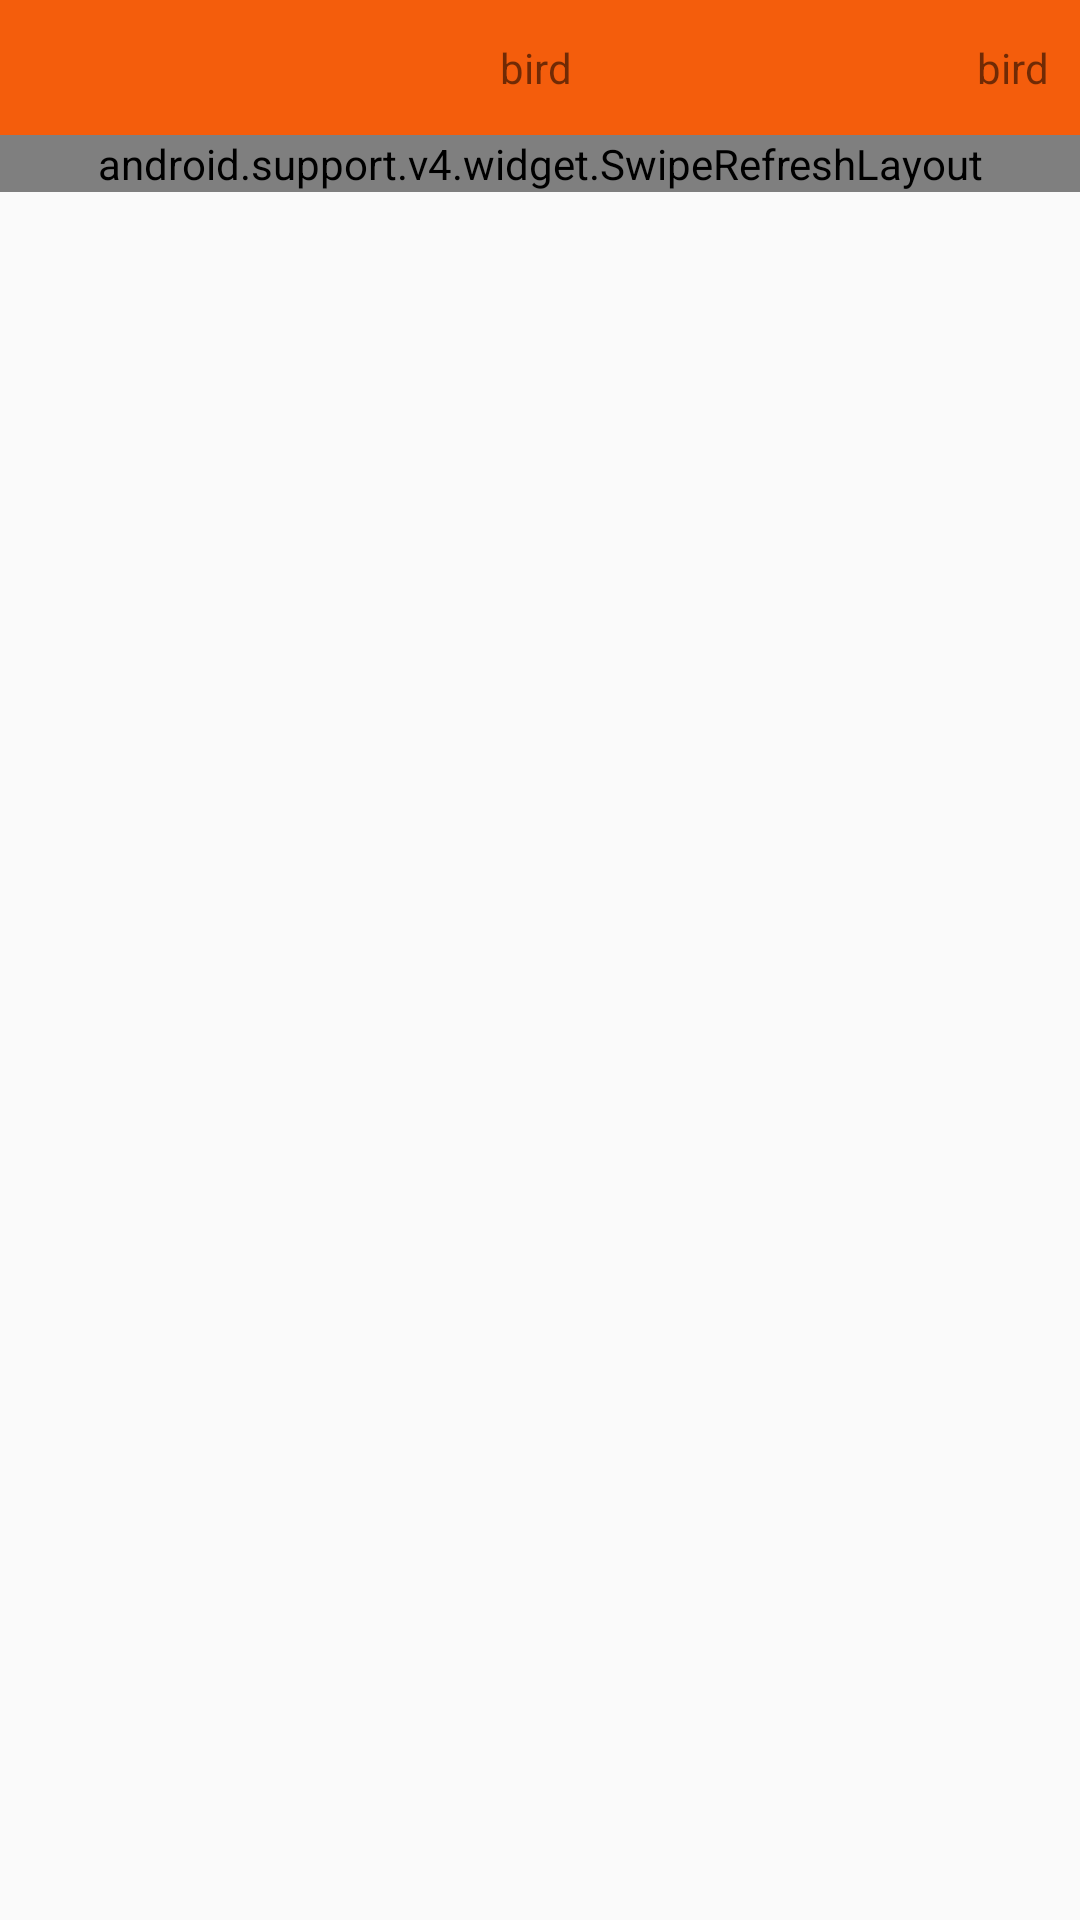

Android layout source for this screen:
<!-- AndroidManifest.xml: application theme AppTheme -->
<!-- res/layout/fond_fragment_layout.xml -->
<?xml version="1.0" encoding="utf-8"?>
<LinearLayout xmlns:android="http://schemas.android.com/apk/res/android"
    android:layout_width="match_parent"
    android:layout_height="match_parent"
    android:orientation="vertical"
    android:id="@+id/fid">
    <include layout="@layout/base_title_item"/>
    <android.support.v4.widget.SwipeRefreshLayout
        android:id="@+id/fond_swiperefresh"
        android:layout_width="match_parent"
        android:background="@color/white"
        android:layout_height="wrap_content">
        <android.support.v7.widget.RecyclerView
            android:id="@+id/fond_recyclerview"
            android:layout_width="match_parent"
            android:layout_height="wrap_content"/>
    </android.support.v4.widget.SwipeRefreshLayout>


</LinearLayout>
<!-- res/layout/base_title_item.xml (included above) -->
<?xml version="1.0" encoding="utf-8"?>
<LinearLayout xmlns:android="http://schemas.android.com/apk/res/android"
    android:layout_width="match_parent"
    android:layout_height="45dp"
    android:background="@color/colorPrimaryDark"
    android:orientation="horizontal">
    <LinearLayout
        android:layout_width="42dp"
        android:gravity="center"
        android:paddingLeft="5dp"
        android:paddingRight="5dp"
        android:layout_height="match_parent">
        <ImageView
            android:id="@+id/topbar_button_back"
            android:layout_margin="10dp"
            android:layout_width="wrap_content"
            android:layout_height="match_parent"
            android:background="@drawable/back_arrow" />
    </LinearLayout>


    <TextView
        android:id="@+id/topbar_textview_title"
        android:layout_width="0dp"
        android:layout_height="match_parent"
        android:layout_weight="1"
        android:gravity="center"
        android:text="@string/app_name" />

    <TextView
        android:id="@+id/topbar_textview_righttitle"
        android:layout_width="45dp"
        android:layout_height="match_parent"
        android:gravity="center"
        android:text="@string/app_name" />

</LinearLayout>
<!-- resources referenced by this layout -->
<resources>
  <color name="colorPrimaryDark">#f45d0c</color>
  <!-- drawable back_arrow: png bitmap (mipmap-xxhdpi, 1355 bytes) -->
  <string name="app_name">bird</string>
  <style name="AppTheme" parent="Theme.AppCompat.Light.DarkActionBar">
          
          <item name="colorPrimary">@color/colorPrimary</item>
          <item name="colorPrimaryDark">@color/colorPrimaryDark</item>
          <item name="colorAccent">@color/colorAccent</item>
      </style>
  <color name="colorPrimary">#3F51B5</color>
  <color name="colorAccent">#FF4081</color>
  <!-- not gathered from this repository: default colours our renderer supplied (Android Studio template values) -->
  <color name="white">#FFFFFFFF</color>
</resources>
